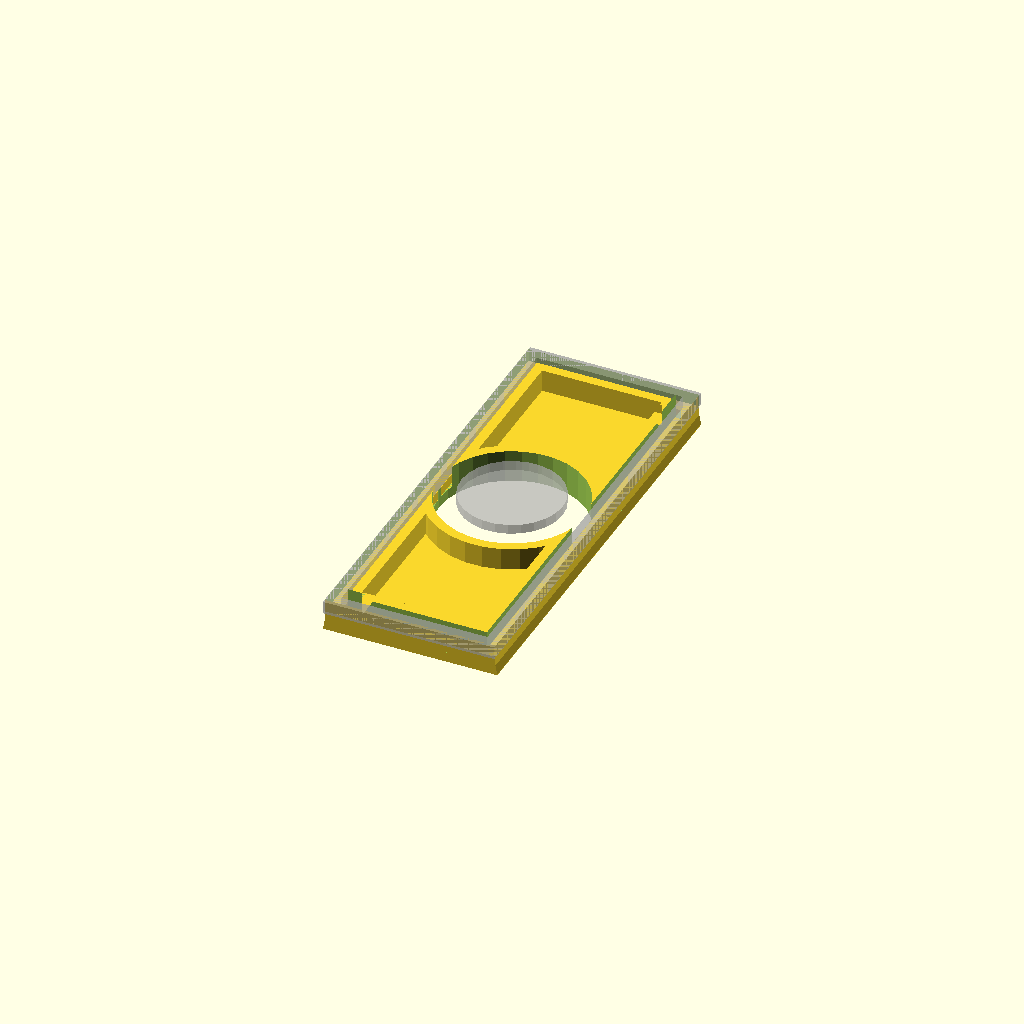
Cell 1 — every parameter at its default value.
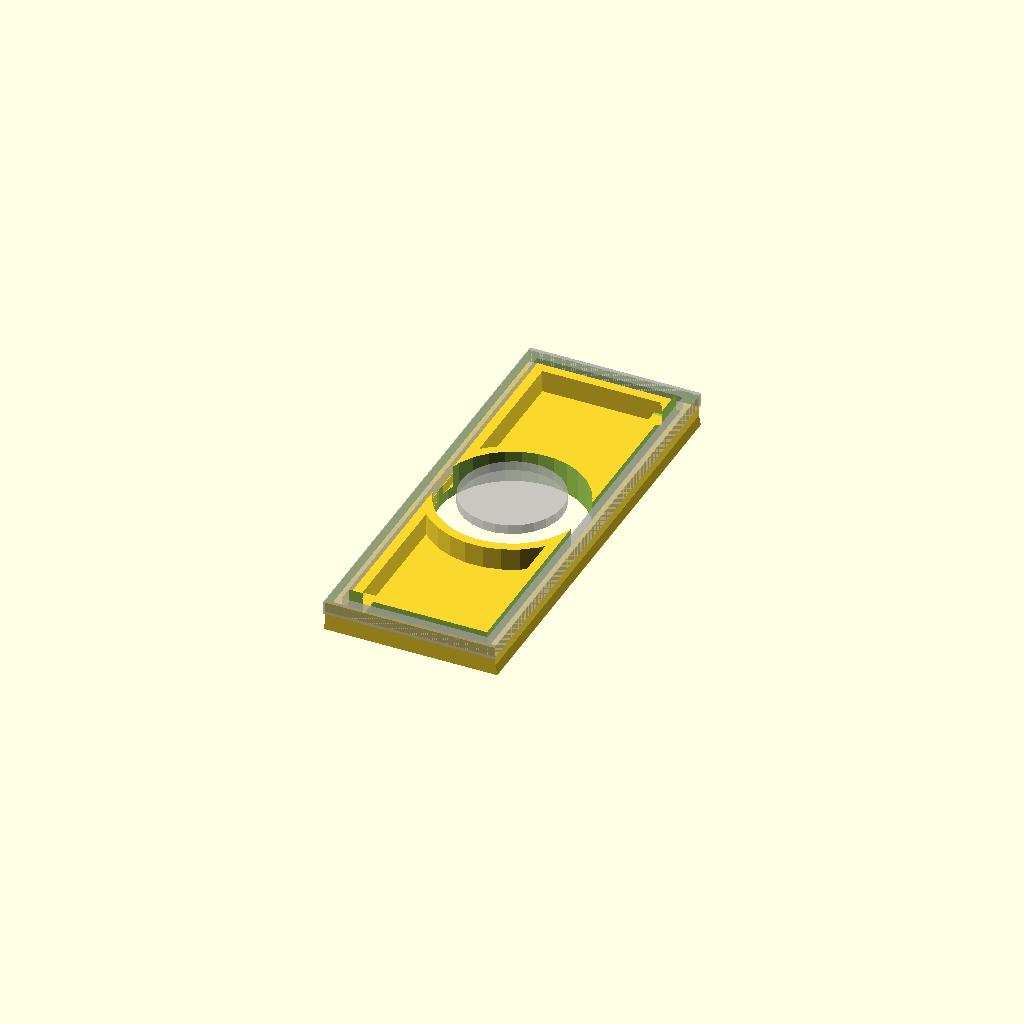
Cell 2 — tol set to 0.2, the other parameters unchanged.
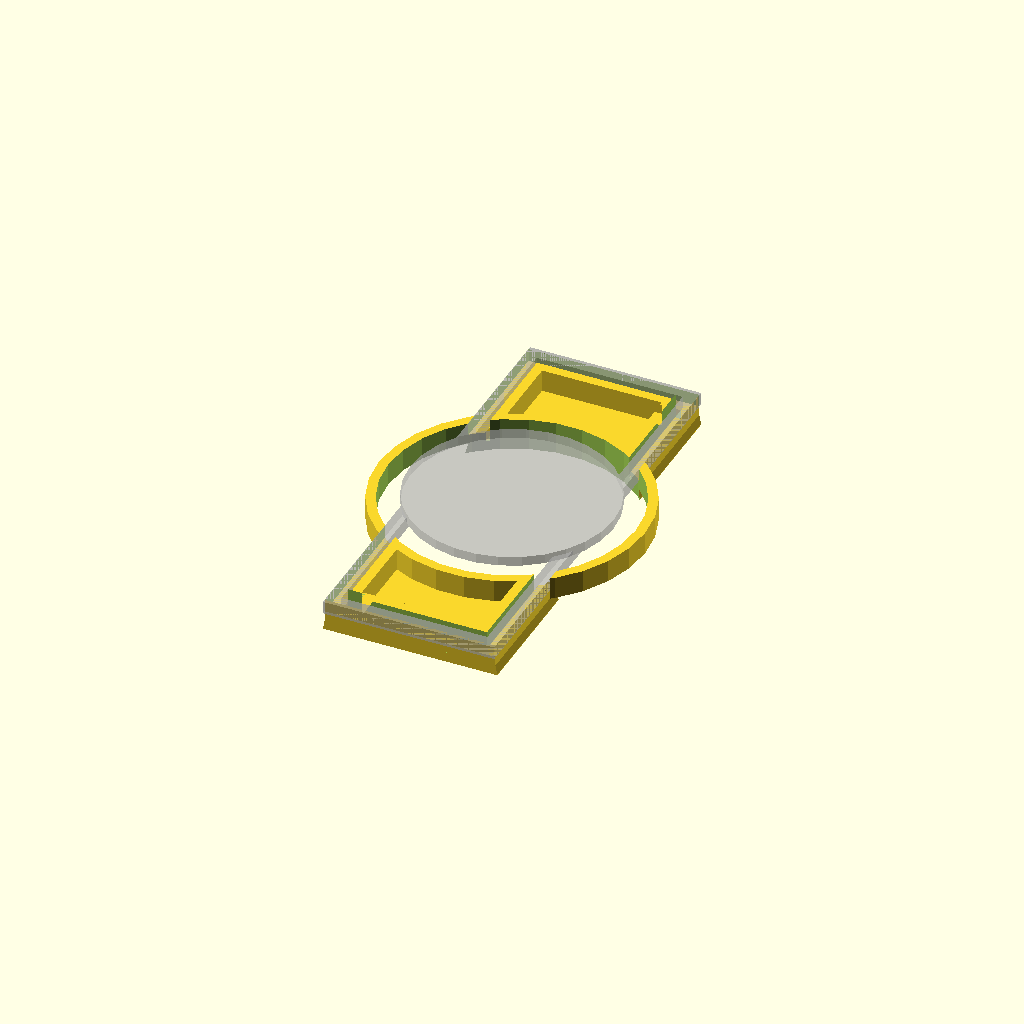
Cell 3 — holedia set to 32, the other parameters unchanged.
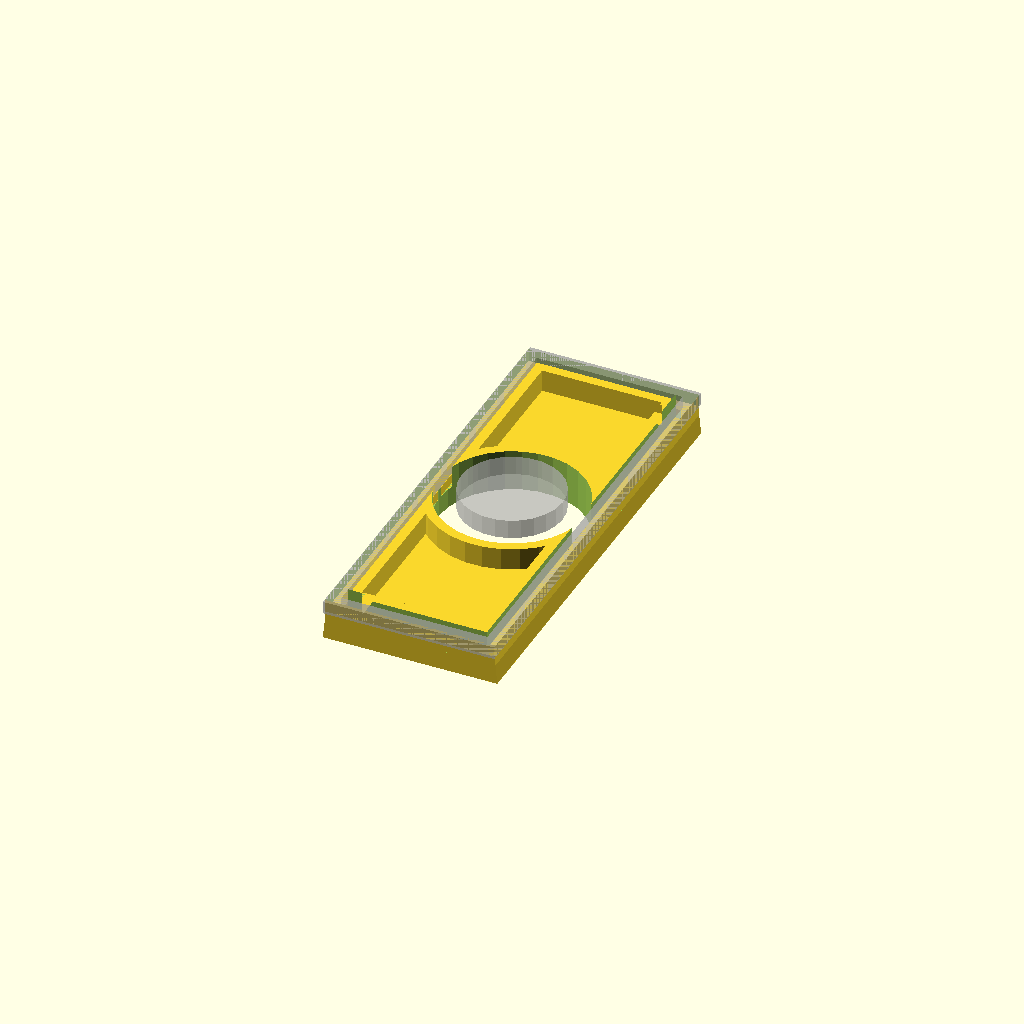
Cell 4: the same model with thickness = 3.
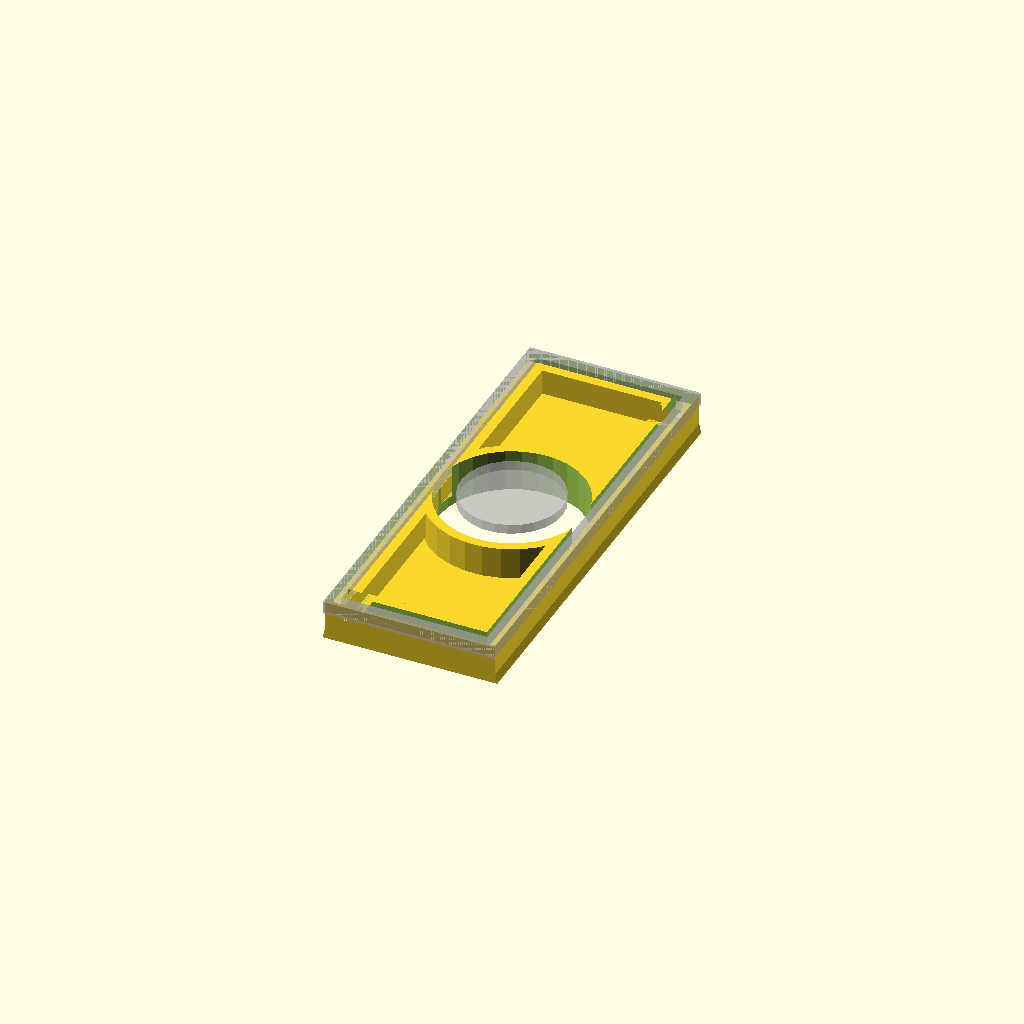
Cell 5: standoff = 3 (everything else at default).
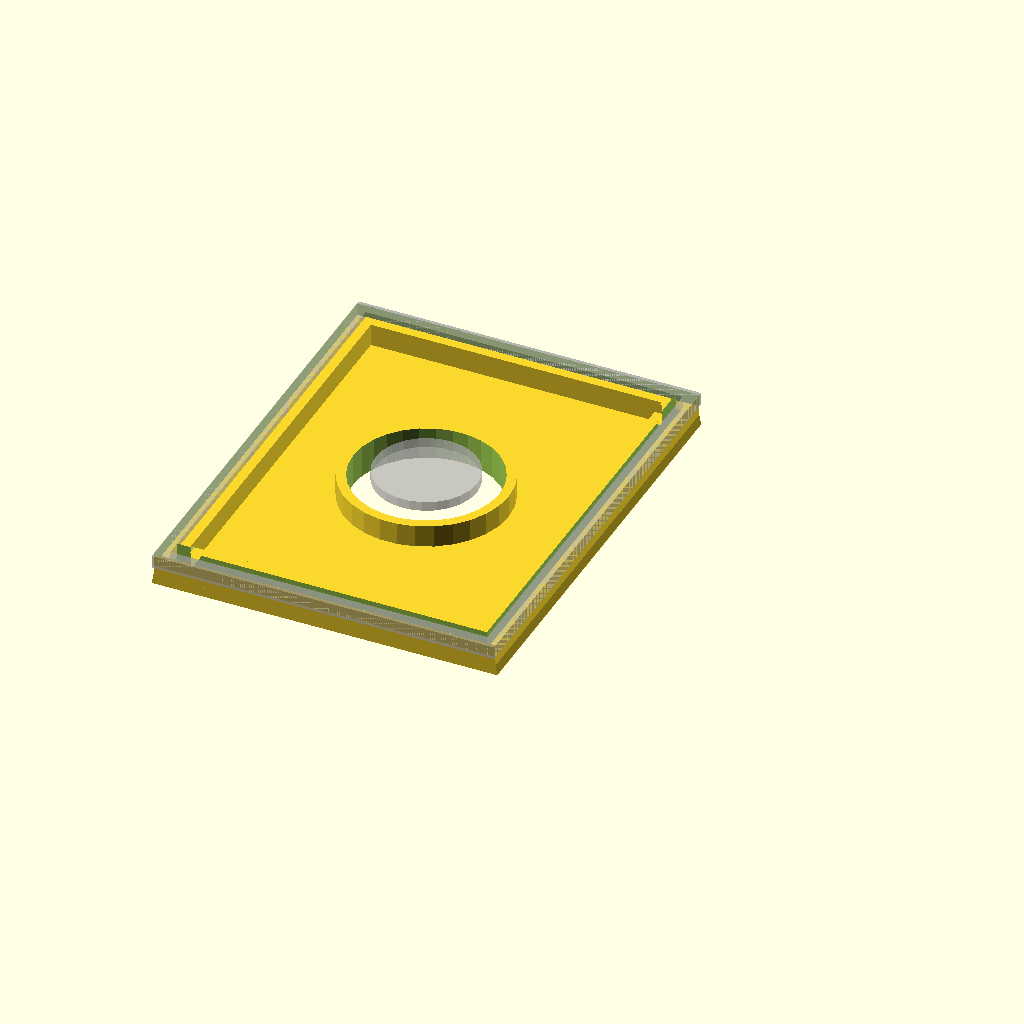
Cell 6: the same model with camchamberw_org = 54.
One fixed orthographic camera (rotation 55°, 0°, 25°; colour scheme Cornfield) for every cell.
OpenSCAD source file randomstuff/OLMDiffuser/diffuserSide.scad:
/* Diffuser Lense For A Particular Project (OpenSCAD) */
tol = 0.1;

/* LED PCB */
holedia   = 16;

/* Diffuser spec */
thickness = 1.5;
standoff = 1.5;
holediffuser = holedia+7;

/* Camera Chamber */
camchamberw_org = 27;
camchamberh_org = 70;

camchamberw = camchamberw_org - tol;
camchamberh = camchamberh_org - tol -1;



/* Enclosure hole */
enclosurew = 19;

rotate([0,180])
{

/* Diffuser */
translate([0, 1/2, 0])
difference()
{
  union()
  {

    // Diffuser Body
    translate([0, 0, standoff])
    {
      hull()
      {
        translate([0, 0, 0])
          cube([camchamberw,camchamberh,0.1], center = false);
        translate([-0.6/2, 0, thickness])
          cube([camchamberw+0.6,camchamberh,0.1], center = false);
      }
    }
    
    // Standoff
    
    linear_extrude(height = standoff) 
    {
       difference() 
      {
       offset(r = 0) 
        square(size = [camchamberw,camchamberh], center = false);
       offset(r = -2) 
        square(size = [camchamberw,camchamberh], center = false);
      }
    }
    
    difference()
    {
      union()
      {
        translate([camchamberw/2,camchamberh/2,-2])
          cylinder(standoff+2,d=holediffuser+3);
        translate([0,0,-2])
          linear_extrude(height = 4)
          {
            difference() 
            {
             offset(r = 0) 
              square(size = [camchamberw,camchamberh], center = false);
             offset(r = -4) 
              square(size = [camchamberw,camchamberh], center = false);
            }
          }
      }
      translate([0,0,-3])
        linear_extrude(height = standoff+3)
        {
          difference() 
          {
           offset(r = 0) 
            square(size = [camchamberw,camchamberh], center = false);
           offset(r = -2.5) 
            square(size = [camchamberw,camchamberh], center = false);
          }
        }
    }
  }
  translate([camchamberw/2,camchamberh/2,-thickness/2-2])
    cylinder((standoff+thickness+2)*2,d=holediffuser);
}

/* Camera Frame Model */
%translate([-tol/2,-tol/2,-2])
union()
{
  %linear_extrude(height = 2) 
  {
     difference() 
    {
       offset(r = 0) 
        square(size = [camchamberw_org,camchamberh_org], center = false);
       offset(r = -2) 
        square(size = [camchamberw_org,camchamberh_org], center = false);
     }
  }
  %translate([camchamberw_org/2,camchamberh_org/2,-thickness/2])
     cylinder(thickness,d=holedia);
}

}
Parameter table extracted from the source (name, type, default, range or options):
tol: number, default 0.1
holedia: number, default 16
thickness: number, default 1.5
standoff: number, default 1.5
camchamberw_org: number, default 27
camchamberh_org: number, default 70
enclosurew: number, default 19
